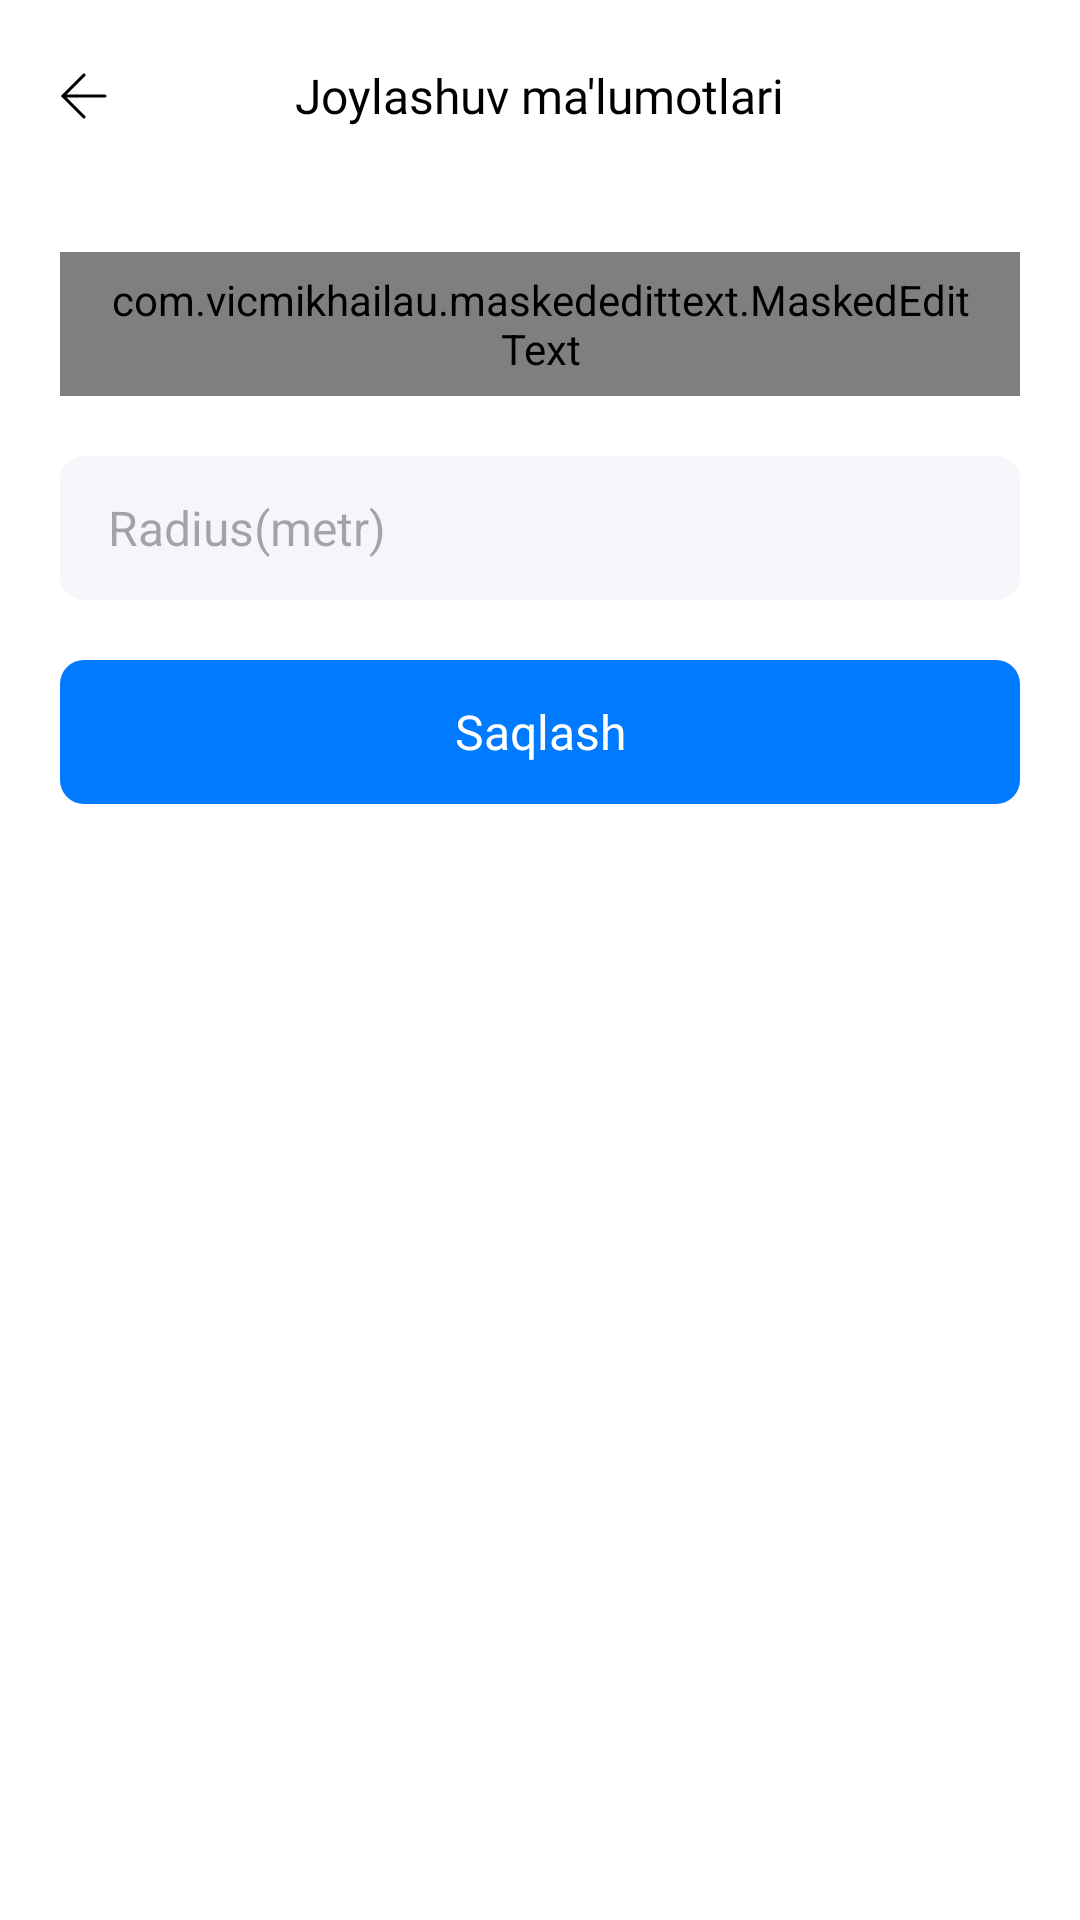

Reconstruct the res/layout file that produces this screen, plus the resources it refers to.
<!-- AndroidManifest.xml: application theme Theme.SOSApp -->
<!-- res/layout/fragment_add_s_o_s_number.xml -->
<?xml version="1.0" encoding="utf-8"?>
<LinearLayout xmlns:android="http://schemas.android.com/apk/res/android"
    xmlns:app="http://schemas.android.com/apk/res-auto"
    xmlns:tools="http://schemas.android.com/tools"
    android:layout_width="match_parent"
    android:layout_height="match_parent"
    android:orientation="vertical"
    android:background="@color/white"
    tools:context=".ui.AddSOSNumberFragment">

    <com.google.android.material.appbar.MaterialToolbar
        android:id="@+id/toolbar"
        android:layout_width="match_parent"
        android:layout_height="wrap_content"
        app:navigationIcon="@drawable/arrow_left"
        app:navigationIconTint="@color/black">

        <com.google.android.material.textview.MaterialTextView
            android:layout_width="wrap_content"
            android:layout_height="wrap_content"
            android:layout_gravity="center"
            android:fontFamily="@font/inter_medium"
            android:text="@string/location_info"
            android:textColor="@color/black"
            android:textSize="16sp" />
    </com.google.android.material.appbar.MaterialToolbar>

    <com.vicmikhailau.maskededittext.MaskedEditText
        android:id="@+id/time"
        android:layout_width="match_parent"
        android:layout_height="48dp"
        android:layout_margin="20dp"
        android:background="@drawable/input_shape"
        android:drawablePadding="10dp"
        android:hint="@string/time"
        android:inputType="numberDecimal"
        android:digits="0123456789"
        android:maxLines="1"
        android:paddingHorizontal="16dp"
        android:textColor="@color/black"
        android:textSize="16sp" />

    <com.google.android.material.textfield.TextInputEditText
        android:id="@+id/distance"
        android:layout_width="match_parent"
        android:layout_height="48dp"
        android:layout_marginHorizontal="20dp"
        android:background="@drawable/input_shape"
        android:drawablePadding="10dp"
        android:hint="@string/distance"
        android:inputType="numberDecimal"
        android:digits="0123456789"
        android:maxLines="1"
        android:paddingHorizontal="16dp"
        android:textColor="@color/black"
        android:textSize="16sp" />

    <com.google.android.material.textview.MaterialTextView
        android:id="@+id/save"
        android:layout_width="match_parent"
        android:layout_height="48dp"
        android:layout_margin="20dp"
        android:background="@drawable/input_shape"
        android:backgroundTint="@color/blue"
        android:fontFamily="@font/inter_medium"
        android:gravity="center"
        android:text="@string/save"
        android:textColor="@color/white"
        android:textSize="16sp" />
</LinearLayout>
<!-- resources referenced by this layout -->
<resources>
  <color name="black">#FF000000</color>
  <color name="blue">#007AFF</color>
  <color name="white">#FFFFFFFF</color>
  <!-- drawable arrow_left (drawable) -->
  <vector xmlns:android="http://schemas.android.com/apk/res/android"
      android:width="24dp"
      android:height="24dp"
      android:viewportWidth="24"
      android:viewportHeight="24">
    <path
        android:strokeWidth="1"
        android:pathData="M19,12H5"
        android:strokeLineJoin="round"
        android:fillColor="#00000000"
        android:strokeColor="#212121"
        android:strokeLineCap="round"/>
    <path
        android:strokeWidth="1"
        android:pathData="M12,19L5,12L12,5"
        android:strokeLineJoin="round"
        android:fillColor="#00000000"
        android:strokeColor="#212121"
        android:strokeLineCap="round"/>
  </vector>
  <!-- drawable input_shape (drawable) -->
  <?xml version="1.0" encoding="utf-8"?>
  <shape xmlns:android="http://schemas.android.com/apk/res/android">
      <corners android:radius="8dp"/>
      <solid android:color="@color/track_color"/>
  </shape>
  <string name="distance">Radius(metr)</string>
  <string name="location_info">Joylashuv ma\'lumotlari</string>
  <string name="save">Saqlash</string>
  <string name="time">Vaqt(minut)</string>
  <style name="Theme.SOSApp" parent="Base.Theme.SOSApp" />
  <color name="track_color">#F6F5FA</color>
  <style name="Base.Theme.SOSApp" parent="Theme.Material3.DayNight.NoActionBar">
          
          
      </style>
</resources>
